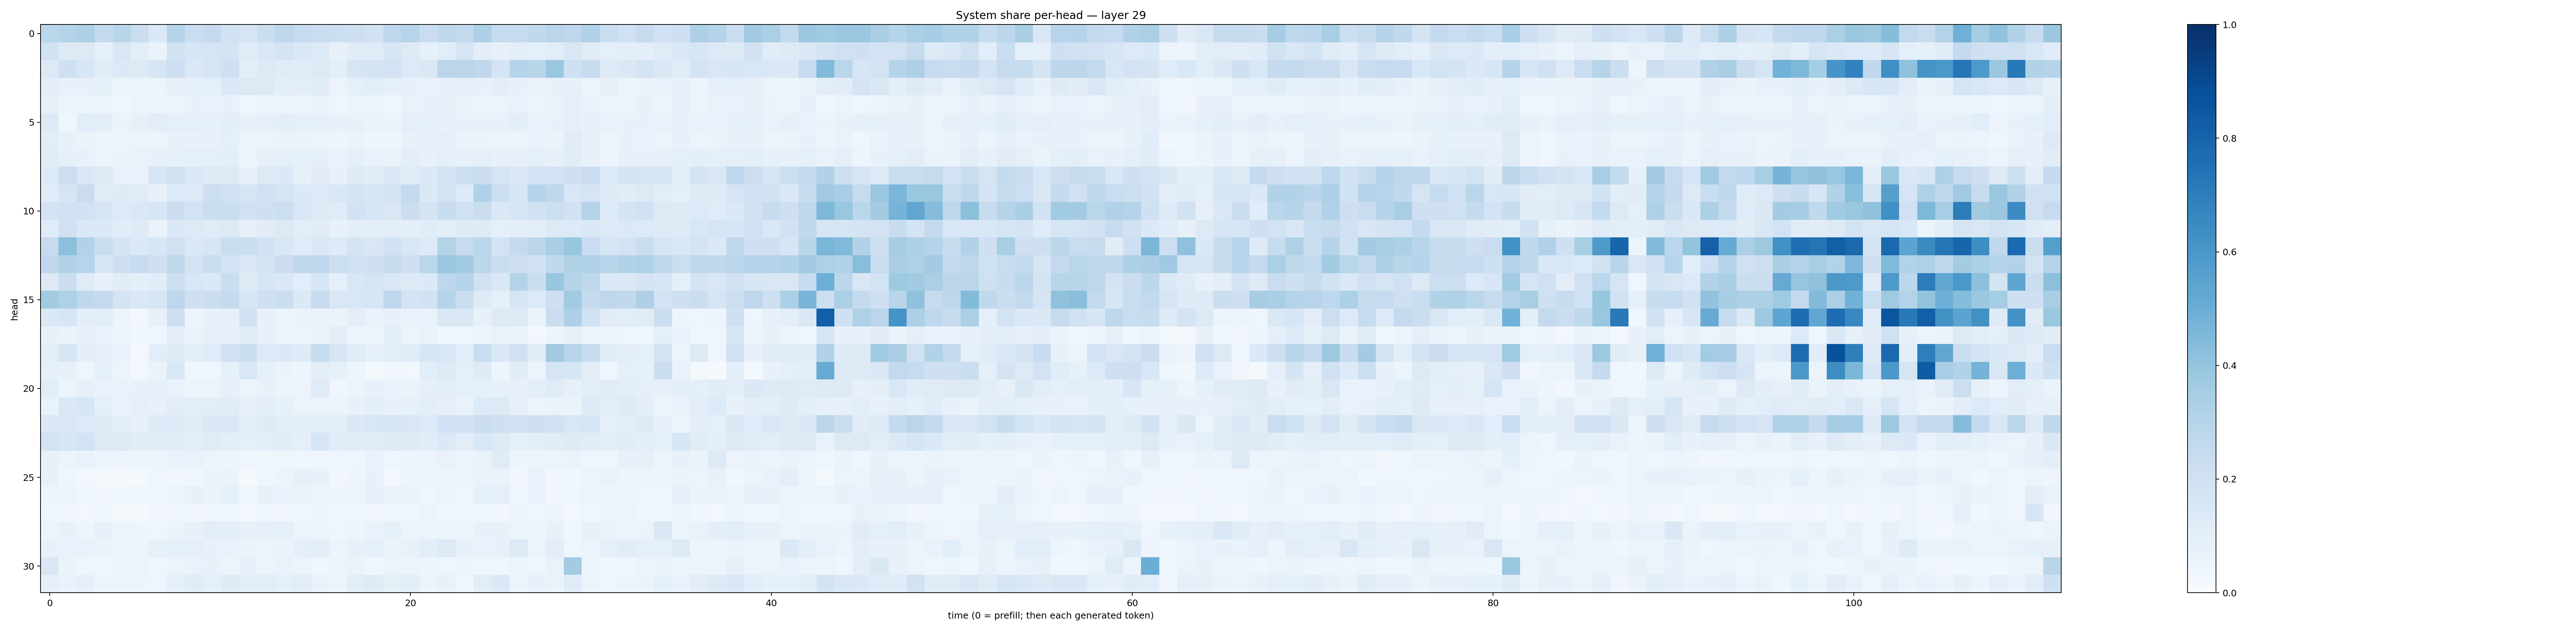

The data file committed next to this chart (first rows):
0.28877866, 0.30034125, 0.32956052, 0.25661433, 0.2926815, 0.2260924, 0.13674133, 0.30182725, 0.22904253, 0.25310147, 0.18949917, 0.16768195, 0.2224369, 0.27710855, 0.24684137, 0.23010334, 0.216302, 0.21444263, 0.19505149, 0.27445167, 0.2953987, 0.22855468, 0.2679841, 0.26147968
0.1915, 0.1258, 0.1286, 0.09128, 0.1495, 0.1093, 0.06349, 0.1885, 0.1613, 0.1684, 0.1761, 0.1179, 0.1456, 0.1759, 0.1471, 0.1351, 0.0719, 0.1153, 0.1189, 0.165, 0.1288, 0.08559, 0.1061, 0.1649
0.1324, 0.2075, 0.1582, 0.1137, 0.1403, 0.1281, 0.1685, 0.213, 0.1407, 0.1694, 0.2087, 0.1011, 0.1271, 0.1198, 0.1125, 0.1358, 0.09912, 0.1716, 0.1797, 0.1822, 0.1348, 0.1424, 0.2837, 0.2814
0.1006, 0.07595, 0.07729, 0.08349, 0.05519, 0.05965, 0.053, 0.07901, 0.08511, 0.08883, 0.1398, 0.1264, 0.127, 0.09791, 0.1035, 0.1135, 0.05695, 0.09032, 0.1087, 0.09325, 0.07127, 0.06965, 0.07787, 0.09068
0.08453, 0.05376, 0.05588, 0.05443, 0.04401, 0.05507, 0.05528, 0.06198, 0.07053, 0.06812, 0.07695, 0.04576, 0.05205, 0.06054, 0.05715, 0.06485, 0.04289, 0.05315, 0.04817, 0.04519, 0.06673, 0.07124, 0.07995, 0.06339
0.1271, 0.0378, 0.1084, 0.09718, 0.06523, 0.08127, 0.1041, 0.08848, 0.09297, 0.08361, 0.1004, 0.07182, 0.08854, 0.1009, 0.08727, 0.0887, 0.07425, 0.07549, 0.06636, 0.06515, 0.09076, 0.08397, 0.07474, 0.0781
0.1079, 0.07066, 0.06434, 0.05624, 0.05524, 0.06186, 0.06216, 0.07297, 0.07151, 0.07667, 0.08961, 0.05259, 0.05994, 0.06349, 0.0638, 0.06062, 0.05005, 0.06267, 0.05034, 0.04798, 0.07619, 0.07858, 0.09192, 0.06258
0.1124, 0.08377, 0.07111, 0.06229, 0.06398, 0.06647, 0.07331, 0.08403, 0.0934, 0.09152, 0.09812, 0.06212, 0.08032, 0.08772, 0.08554, 0.0867, 0.06643, 0.09065, 0.06651, 0.06426, 0.09774, 0.07633, 0.0885, 0.07338
0.1361, 0.2165, 0.1485, 0.127, 0.06878, 0.06965, 0.1589, 0.197, 0.1441, 0.131, 0.1287, 0.07738, 0.1301, 0.1391, 0.07087, 0.1129, 0.07208, 0.1226, 0.1158, 0.1379, 0.1207, 0.1395, 0.1828, 0.2173
0.1194, 0.1695, 0.2295, 0.1104, 0.1247, 0.1192, 0.07788, 0.1366, 0.1261, 0.2164, 0.1997, 0.166, 0.1962, 0.1691, 0.1405, 0.1265, 0.1556, 0.1743, 0.1614, 0.1753, 0.2525, 0.1383, 0.1815, 0.1332
0.1819, 0.1894, 0.1937, 0.1653, 0.1367, 0.1475, 0.1565, 0.2257, 0.1863, 0.2224, 0.2224, 0.2001, 0.2048, 0.216, 0.1556, 0.1312, 0.1208, 0.1888, 0.1629, 0.1513, 0.2201, 0.1791, 0.2404, 0.2014
0.1175, 0.1985, 0.1381, 0.1392, 0.1157, 0.1222, 0.06535, 0.1396, 0.1296, 0.1179, 0.1293, 0.07989, 0.1128, 0.1301, 0.1075, 0.1127, 0.07713, 0.0979, 0.09743, 0.1001, 0.09807, 0.114, 0.0968, 0.1247
0.2457, 0.4198, 0.3105, 0.2252, 0.1766, 0.1396, 0.1628, 0.1969, 0.1409, 0.1604, 0.2343, 0.2194, 0.1926, 0.1494, 0.1178, 0.145, 0.1218, 0.1764, 0.1494, 0.1928, 0.1528, 0.1281, 0.3052, 0.2491
0.274, 0.314, 0.294, 0.1632, 0.2138, 0.2462, 0.2086, 0.2708, 0.1862, 0.2265, 0.1843, 0.1426, 0.1796, 0.2221, 0.2624, 0.2658, 0.2149, 0.1983, 0.2095, 0.2437, 0.214, 0.2869, 0.3792, 0.357
0.1254, 0.2202, 0.1189, 0.07589, 0.113, 0.1004, 0.1143, 0.2111, 0.1527, 0.1375, 0.2205, 0.1248, 0.1604, 0.1458, 0.1089, 0.1582, 0.09151, 0.1546, 0.1677, 0.1518, 0.131, 0.1386, 0.2758, 0.2983
0.3567, 0.324, 0.266, 0.2542, 0.1719, 0.1425, 0.1597, 0.2772, 0.2098, 0.2265, 0.2533, 0.1572, 0.2098, 0.2212, 0.1395, 0.2431, 0.1518, 0.1555, 0.1607, 0.2693, 0.1782, 0.1884, 0.3, 0.2243
0.1373, 0.1568, 0.09552, 0.1057, 0.0584, 0.02553, 0.07254, 0.2141, 0.04926, 0.07478, 0.08051, 0.1914, 0.07388, 0.05113, 0.06291, 0.06949, 0.06465, 0.09654, 0.07028, 0.07802, 0.067, 0.06913, 0.146, 0.1412
0.07337, 0.06556, 0.07782, 0.06891, 0.05664, 0.03605, 0.04475, 0.09817, 0.06289, 0.08223, 0.07393, 0.1169, 0.07289, 0.0545, 0.05929, 0.06384, 0.09557, 0.04812, 0.05786, 0.09618, 0.05191, 0.06668, 0.03904, 0.04606
0.09546, 0.1599, 0.09513, 0.07944, 0.06784, 0.0242, 0.108, 0.1223, 0.09686, 0.1201, 0.1924, 0.2224, 0.1289, 0.1401, 0.122, 0.2347, 0.1683, 0.1119, 0.08548, 0.09972, 0.1141, 0.159, 0.1534, 0.1078
0.08283, 0.07099, 0.03992, 0.0928, 0.05307, 0.02406, 0.06266, 0.1542, 0.03611, 0.03976, 0.08582, 0.1427, 0.08306, 0.06406, 0.04768, 0.09756, 0.0824, 0.05063, 0.02225, 0.03322, 0.02952, 0.1078, 0.1262, 0.08991
0.107, 0.0611, 0.08022, 0.06694, 0.07007, 0.07659, 0.08409, 0.06984, 0.05482, 0.06207, 0.0787, 0.06115, 0.07544, 0.06004, 0.05595, 0.1183, 0.04234, 0.06151, 0.07581, 0.06935, 0.06341, 0.09349, 0.09992, 0.08662
0.06688, 0.1457, 0.16, 0.09112, 0.06642, 0.08714, 0.07146, 0.1026, 0.1048, 0.1037, 0.1152, 0.07744, 0.09715, 0.08227, 0.06032, 0.06096, 0.05181, 0.07387, 0.09664, 0.07353, 0.08249, 0.09862, 0.08147, 0.06978
0.1387, 0.1411, 0.135, 0.1224, 0.09831, 0.08135, 0.1238, 0.1363, 0.1112, 0.1484, 0.1474, 0.1005, 0.1227, 0.1048, 0.09534, 0.1085, 0.09803, 0.1392, 0.1534, 0.1665, 0.149, 0.1338, 0.202, 0.1934
0.1799, 0.1618, 0.1822, 0.1259, 0.1312, 0.1128, 0.1099, 0.113, 0.1078, 0.118, 0.0951, 0.08972, 0.1081, 0.1133, 0.08886, 0.1603, 0.1169, 0.121, 0.1153, 0.1272, 0.1245, 0.1148, 0.1396, 0.1031
0.07074, 0.05931, 0.06744, 0.05601, 0.04849, 0.06043, 0.04945, 0.06878, 0.06996, 0.06096, 0.04953, 0.04687, 0.03745, 0.04588, 0.04403, 0.04348, 0.04645, 0.04108, 0.06836, 0.04389, 0.04803, 0.05793, 0.06759, 0.05372
0.0709, 0.04412, 0.02993, 0.02262, 0.01585, 0.02306, 0.04044, 0.03446, 0.04074, 0.06342, 0.06411, 0.01435, 0.04562, 0.05409, 0.07902, 0.07173, 0.03239, 0.04727, 0.07243, 0.02588, 0.04919, 0.0567, 0.05693, 0.05191
0.0475, 0.05915, 0.03681, 0.03345, 0.03682, 0.04449, 0.04612, 0.05607, 0.0733, 0.06457, 0.08428, 0.03662, 0.07435, 0.06807, 0.06631, 0.06213, 0.04731, 0.06221, 0.08133, 0.06251, 0.06511, 0.04554, 0.05181, 0.04516
0.03624, 0.03336, 0.03078, 0.03838, 0.02249, 0.02021, 0.03158, 0.04153, 0.03146, 0.04322, 0.04436, 0.03125, 0.04123, 0.03155, 0.04324, 0.05202, 0.03587, 0.04297, 0.0337, 0.04539, 0.04097, 0.05966, 0.03696, 0.04024
0.06038, 0.07804, 0.04951, 0.07846, 0.0516, 0.04793, 0.04683, 0.06494, 0.07235, 0.1036, 0.09505, 0.08189, 0.09337, 0.09034, 0.06044, 0.05686, 0.04378, 0.05012, 0.0701, 0.08435, 0.05328, 0.05483, 0.05285, 0.04726
0.07743, 0.0687, 0.06822, 0.06392, 0.0616, 0.06054, 0.08443, 0.08915, 0.0931, 0.07719, 0.06689, 0.06487, 0.05882, 0.06599, 0.09006, 0.1049, 0.06076, 0.07899, 0.09053, 0.06324, 0.07414, 0.107, 0.1317, 0.07065
0.1517, 0.06625, 0.04669, 0.04534, 0.04984, 0.0534, 0.03988, 0.05779, 0.06943, 0.07084, 0.0527, 0.07435, 0.05482, 0.06953, 0.05831, 0.03686, 0.05328, 0.06394, 0.04421, 0.0609, 0.06147, 0.04834, 0.0432, 0.04778
0.07923, 0.06647, 0.07846, 0.05051, 0.05024, 0.04833, 0.04613, 0.08889, 0.11, 0.09255, 0.1245, 0.0944, 0.1086, 0.09311, 0.1065, 0.06967, 0.05977, 0.1036, 0.1223, 0.08495, 0.1078, 0.05664, 0.07408, 0.04194
